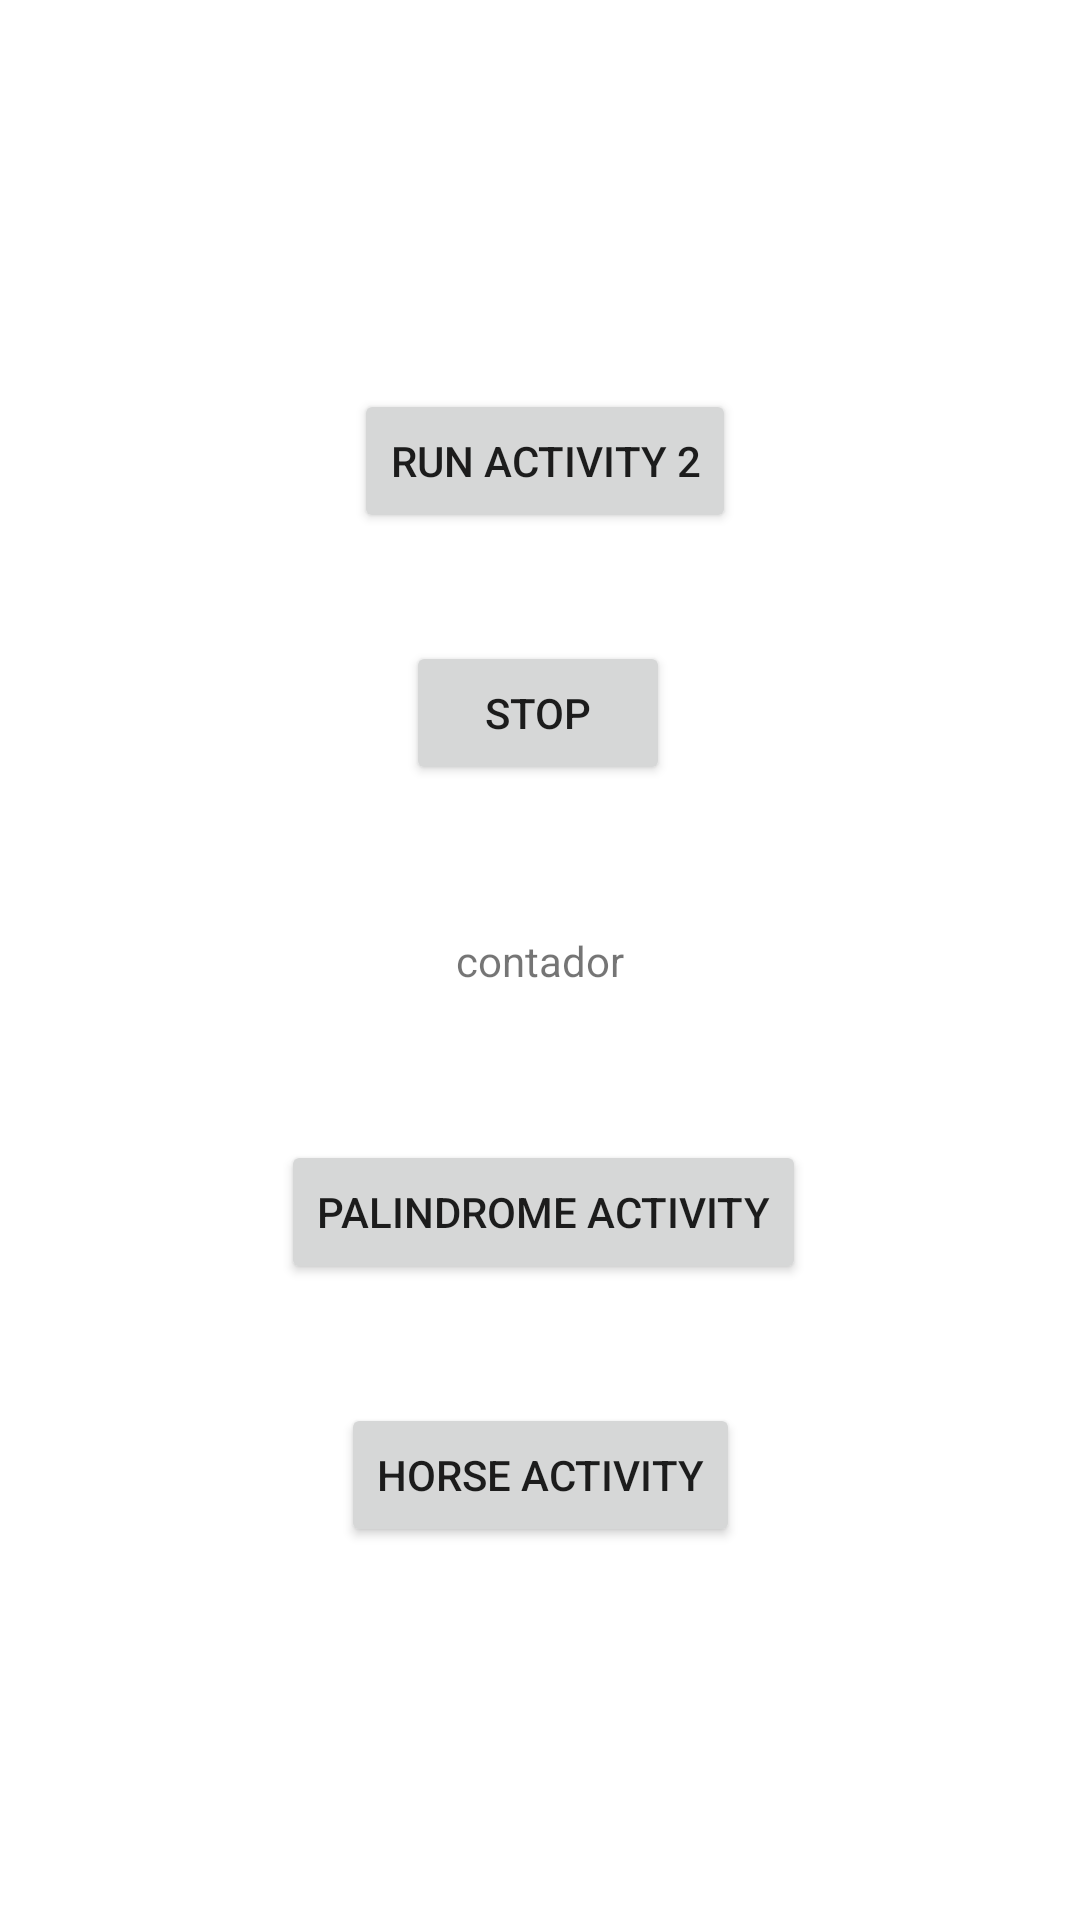

Here is an Android app screen rendered from its layout file. Give the layout XML and the strings, colors and styles it references.
<!-- AndroidManifest.xml: application theme Theme.ThreadsClase2_8 -->
<!-- res/layout/activity_main.xml -->
<?xml version="1.0" encoding="utf-8"?>
<androidx.constraintlayout.widget.ConstraintLayout xmlns:android="http://schemas.android.com/apk/res/android"
    xmlns:app="http://schemas.android.com/apk/res-auto"
    xmlns:tools="http://schemas.android.com/tools"
    android:layout_width="match_parent"
    android:layout_height="match_parent"
    tools:context=".MainActivity">

    <TextView
        android:id="@+id/contador"
        android:layout_width="wrap_content"
        android:layout_height="wrap_content"
        android:text="contador"
        app:layout_constraintBottom_toBottomOf="parent"
        app:layout_constraintEnd_toEndOf="parent"
        app:layout_constraintStart_toStartOf="parent"
        app:layout_constraintTop_toTopOf="parent" />

    <Button
        android:id="@+id/btn1"
        android:layout_width="wrap_content"
        android:layout_height="wrap_content"
        android:text="Stop"
        app:layout_constraintBottom_toBottomOf="parent"
        app:layout_constraintEnd_toEndOf="parent"
        app:layout_constraintHorizontal_bias="0.498"
        app:layout_constraintStart_toStartOf="parent"
        app:layout_constraintTop_toTopOf="parent"
        app:layout_constraintVertical_bias="0.361" />

    <Button
        android:id="@+id/btnAct2"
        android:layout_width="wrap_content"
        android:layout_height="wrap_content"
        android:text="Run activity 2"
        app:layout_constraintBottom_toBottomOf="parent"
        app:layout_constraintEnd_toEndOf="parent"
        app:layout_constraintHorizontal_bias="0.507"
        app:layout_constraintStart_toStartOf="parent"
        app:layout_constraintTop_toTopOf="parent"
        app:layout_constraintVertical_bias="0.219" />

    <Button
        android:id="@+id/btnFactorial"
        android:layout_width="wrap_content"
        android:layout_height="wrap_content"
        android:text="Palindrome Activity"
        app:layout_constraintBottom_toBottomOf="parent"
        app:layout_constraintEnd_toEndOf="parent"
        app:layout_constraintHorizontal_bias="0.507"
        app:layout_constraintStart_toStartOf="parent"
        app:layout_constraintTop_toTopOf="parent"
        app:layout_constraintVertical_bias="0.642" />

    <Button
        android:id="@+id/btnHorse"
        android:layout_width="wrap_content"
        android:layout_height="wrap_content"
        android:text="Horse Activity"
        app:layout_constraintBottom_toBottomOf="parent"
        app:layout_constraintEnd_toEndOf="parent"
        app:layout_constraintStart_toStartOf="parent"
        app:layout_constraintTop_toTopOf="parent"
        app:layout_constraintVertical_bias="0.79" />

</androidx.constraintlayout.widget.ConstraintLayout>
<!-- resources referenced by this layout -->
<resources>
  <style name="Theme.ThreadsClase2_8" parent="Theme.MaterialComponents.DayNight.DarkActionBar">
          
          <item name="colorPrimary">@color/purple_500</item>
          <item name="colorPrimaryVariant">@color/purple_700</item>
          <item name="colorOnPrimary">@color/white</item>
          
          <item name="colorSecondary">@color/teal_200</item>
          <item name="colorSecondaryVariant">@color/teal_700</item>
          <item name="colorOnSecondary">@color/black</item>
          
          <item name="android:statusBarColor">?attr/colorPrimaryVariant</item>
          
      </style>
  <color name="purple_500">#FF6200EE</color>
  <color name="purple_700">#FF3700B3</color>
  <color name="white">#FFFFFFFF</color>
  <color name="teal_200">#FF03DAC5</color>
  <color name="teal_700">#FF018786</color>
  <color name="black">#FF000000</color>
</resources>
